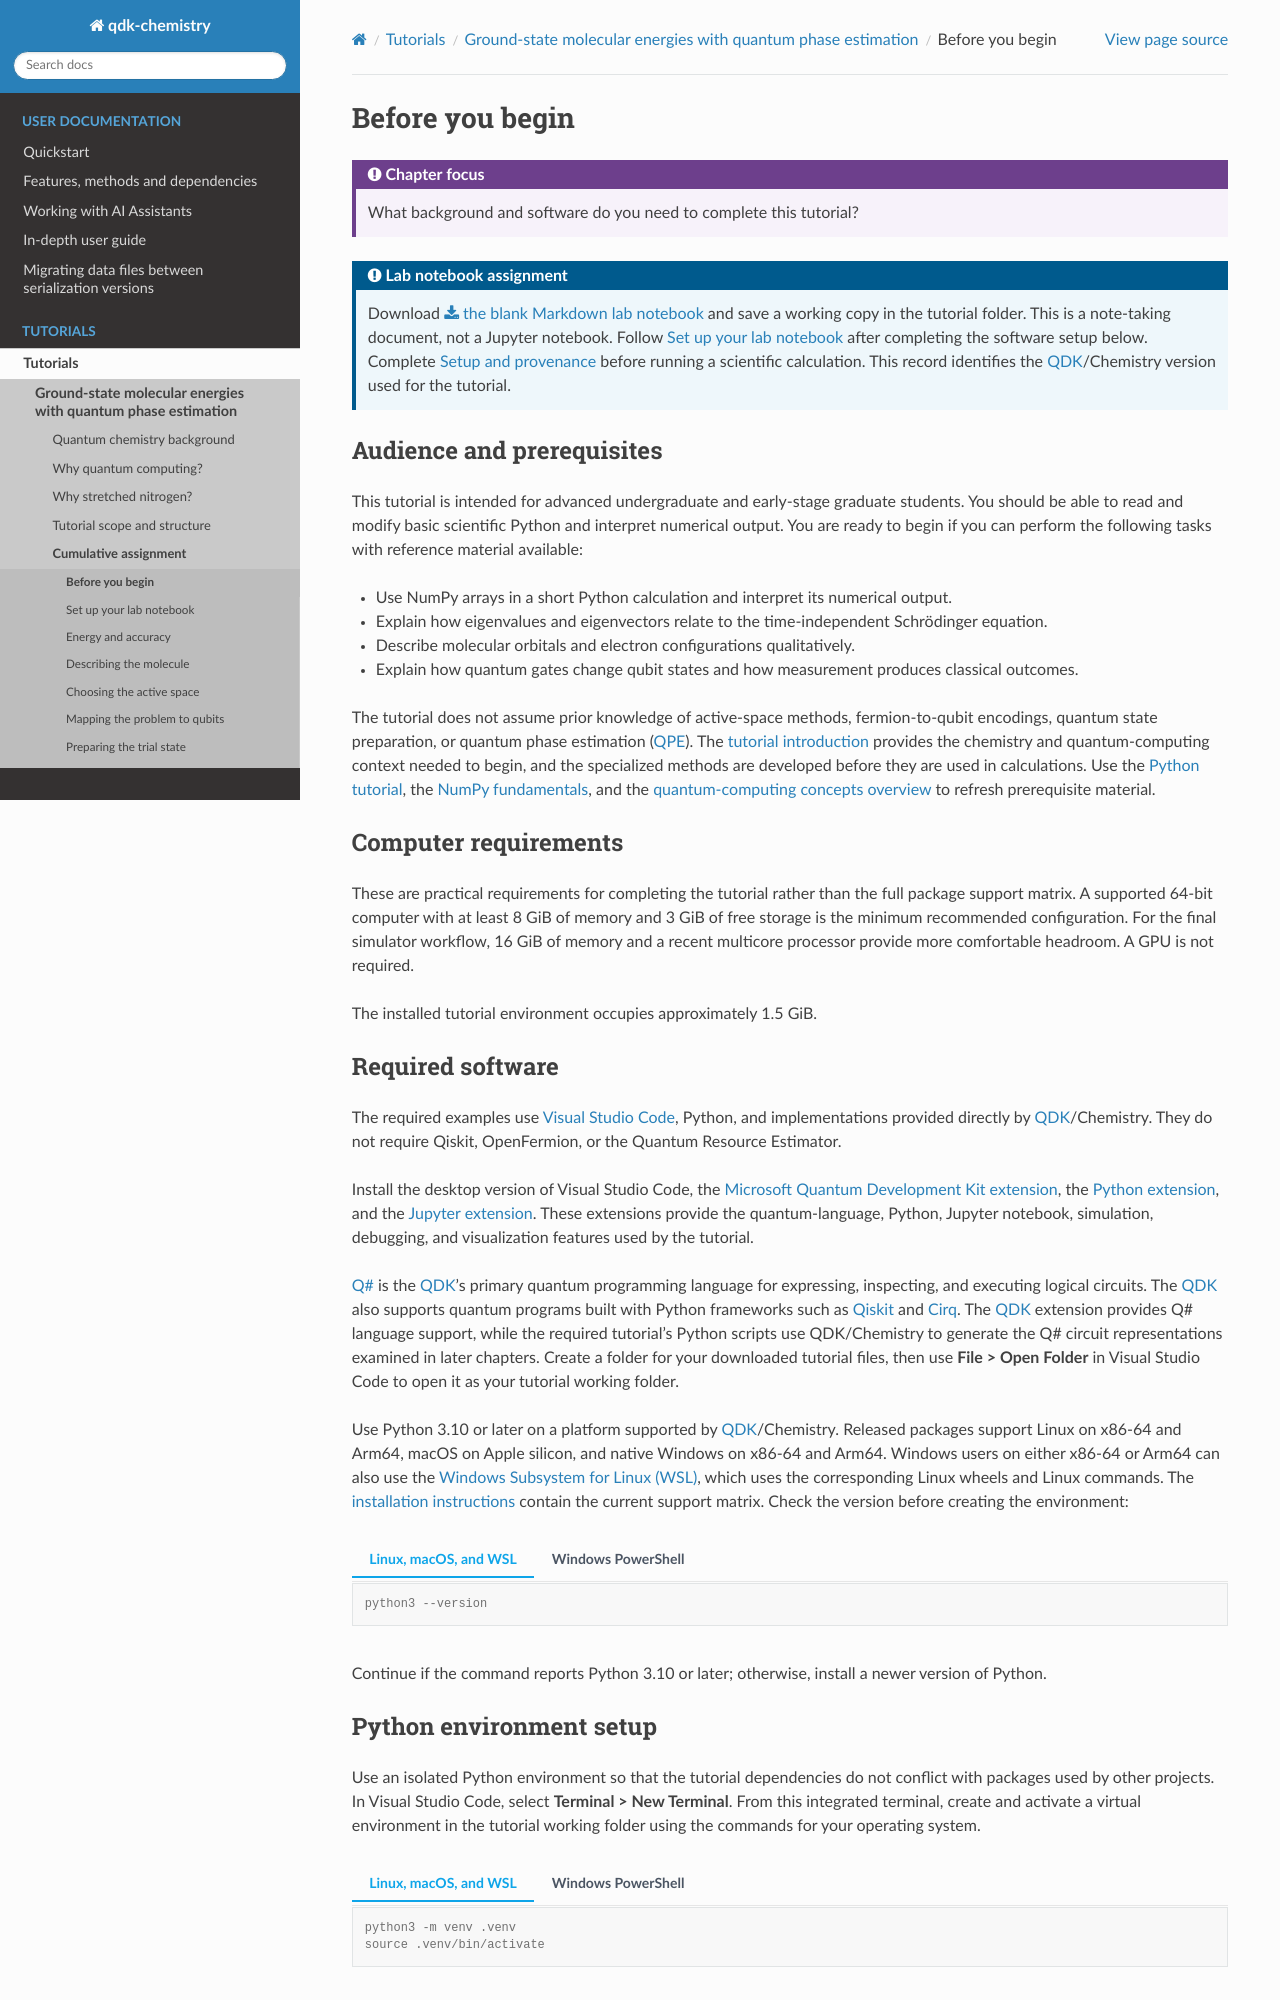

repository: microsoft/qdk-chemistry · page: docs/tutorials/ground_state_molecular_energies_with_qpe/00_before_you_begin.html · generator: sphinx

Before you begin
################

.. admonition:: Chapter focus
   :class: chapter-focus

   What background and software do you need to complete this tutorial?

.. admonition:: Lab notebook assignment
   :class: lab-notebook-assignment

   Download :download:`the blank Markdown lab notebook <../../_static/examples/ground_state_qpe_lab_notebook_template.md>` and save a working copy in the tutorial folder.
   This is a note-taking document, not a Jupyter notebook.
   Follow :doc:`Set up your lab notebook <lab_notebook>` after completing the software setup below.
   Complete :ref:`lab-notebook-setup` before running a scientific calculation.
   This record identifies the :term:`QDK`/Chemistry version used for the tutorial.

Audience and prerequisites
==========================

This tutorial is intended for advanced undergraduate and early-stage graduate students.
You should be able to read and modify basic scientific Python and interpret numerical output.
You are ready to begin if you can perform the following tasks with reference material available:

- Use NumPy arrays in a short Python calculation and interpret its numerical output.
- Explain how eigenvalues and eigenvectors relate to the time-independent Schrödinger equation.
- Describe molecular orbitals and electron configurations qualitatively.
- Explain how quantum gates change qubit states and how measurement produces classical outcomes.

The tutorial does not assume prior knowledge of active-space methods, fermion-to-qubit encodings, quantum state preparation, or quantum phase estimation (:term:`QPE`).
The :doc:`tutorial introduction <index>` provides the chemistry and quantum-computing context needed to begin, and the specialized methods are developed before they are used in calculations.
Use the `Python tutorial <https://docs.python.org/3/tutorial/>`_, the `NumPy fundamentals <https://numpy.org/doc/stable/user/basics.html>`_, and the `quantum-computing concepts overview <https://learn.microsoft.com/azure/quantum/concepts-overview>`_ to refresh prerequisite material.

Computer requirements
=====================

These are practical requirements for completing the tutorial rather than the full package support matrix.
A supported 64-bit computer with at least 8 GiB of memory and 3 GiB of free storage is the minimum recommended configuration.
For the final simulator workflow, 16 GiB of memory and a recent multicore processor provide more comfortable headroom.
A GPU is not required.

The installed tutorial environment occupies approximately 1.5 GiB.

Required software
=================

The required examples use `Visual Studio Code <https://code.visualstudio.com/download>`_, Python, and implementations provided directly by :term:`QDK`/Chemistry.
They do not require Qiskit, OpenFermion, or the Quantum Resource Estimator.

Install the desktop version of Visual Studio Code, the `Microsoft Quantum Development Kit extension <https://marketplace.visualstudio.com/items?itemName=quantum.qsharp-lang-vscode>`_, the `Python extension <https://marketplace.visualstudio.com/items?itemName=ms-python.python>`_, and the `Jupyter extension <https://marketplace.visualstudio.com/items?itemName=ms-toolsai.jupyter>`_.
These extensions provide the quantum-language, Python, Jupyter notebook, simulation, debugging, and visualization features used by the tutorial.

.. _tutorial-qsharp:

`Q# <https://learn.microsoft.com/azure/quantum/qsharp-overview>`_ is the :term:`QDK`'s primary quantum programming language for expressing, inspecting, and executing logical circuits.
The :term:`QDK` also supports quantum programs built with Python frameworks such as `Qiskit <https://www.ibm.com/quantum/qiskit>`_ and `Cirq <https://quantumai.google/cirq>`_.
The :term:`QDK` extension provides Q# language support, while the required tutorial's Python scripts use QDK/Chemistry to generate the Q# circuit representations examined in later chapters.
Create a folder for your downloaded tutorial files, then use **File > Open Folder** in Visual Studio Code to open it as your tutorial working folder.

Use Python 3.10 or later on a platform supported by :term:`QDK`/Chemistry.
Released packages support Linux on x86-64 and Arm64, macOS on Apple silicon, and native Windows on x86-64 and Arm64.
Windows users on either x86-64 or Arm64 can also use the `Windows Subsystem for Linux (WSL) <https://learn.microsoft.com/windows/wsl/install>`_, which uses the corresponding Linux wheels and Linux commands.
The `installation instructions <https://github.com/microsoft/qdk-chemistry/blob/main/INSTALL.md>`_ contain the current support matrix.
Check the version before creating the environment:

.. tab:: Linux, macOS, and WSL

   .. code-block:: console

      python3 --version

.. tab:: Windows PowerShell

   .. code-block:: powershell

      python --version

Continue if the command reports Python 3.10 or later; otherwise, install a newer version of Python.
